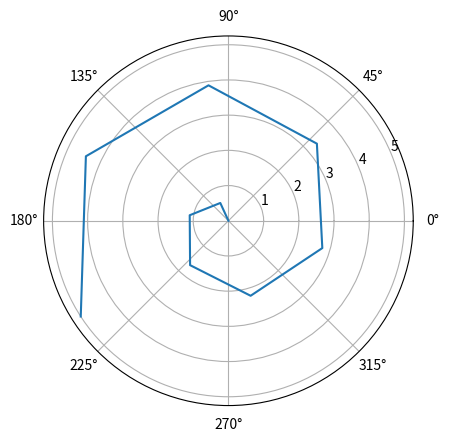

The matplotlib source for this figure: (Note: this script raises an exception after producing the figure.)
import matplotlib.pyplot as plt
import numpy as np

x = [1, 2, 3, 4, 5, 6, 7, 8, 9, 10]
y = np.linspace(0, 5, 10)

fig = plt.figure()

ax = fig.add_subplot(111, polar=True)
ax.plot(x, y)

plt.savefig("Plots/fig_with_polar_plot.png")
plt.clf()

theta = np.linspace(0, 2 * np.pi, 100)
radius = np.abs(np.sin(2 * theta))

fig = plt.figure()

ax = fig.add_subplot(111, polar=True)
ax.plot(theta, radius, color='b', linestyle='--', linewidth=2)

plt.savefig("Plots/fig_with_polar_plot_custom.png")
plt.clf()